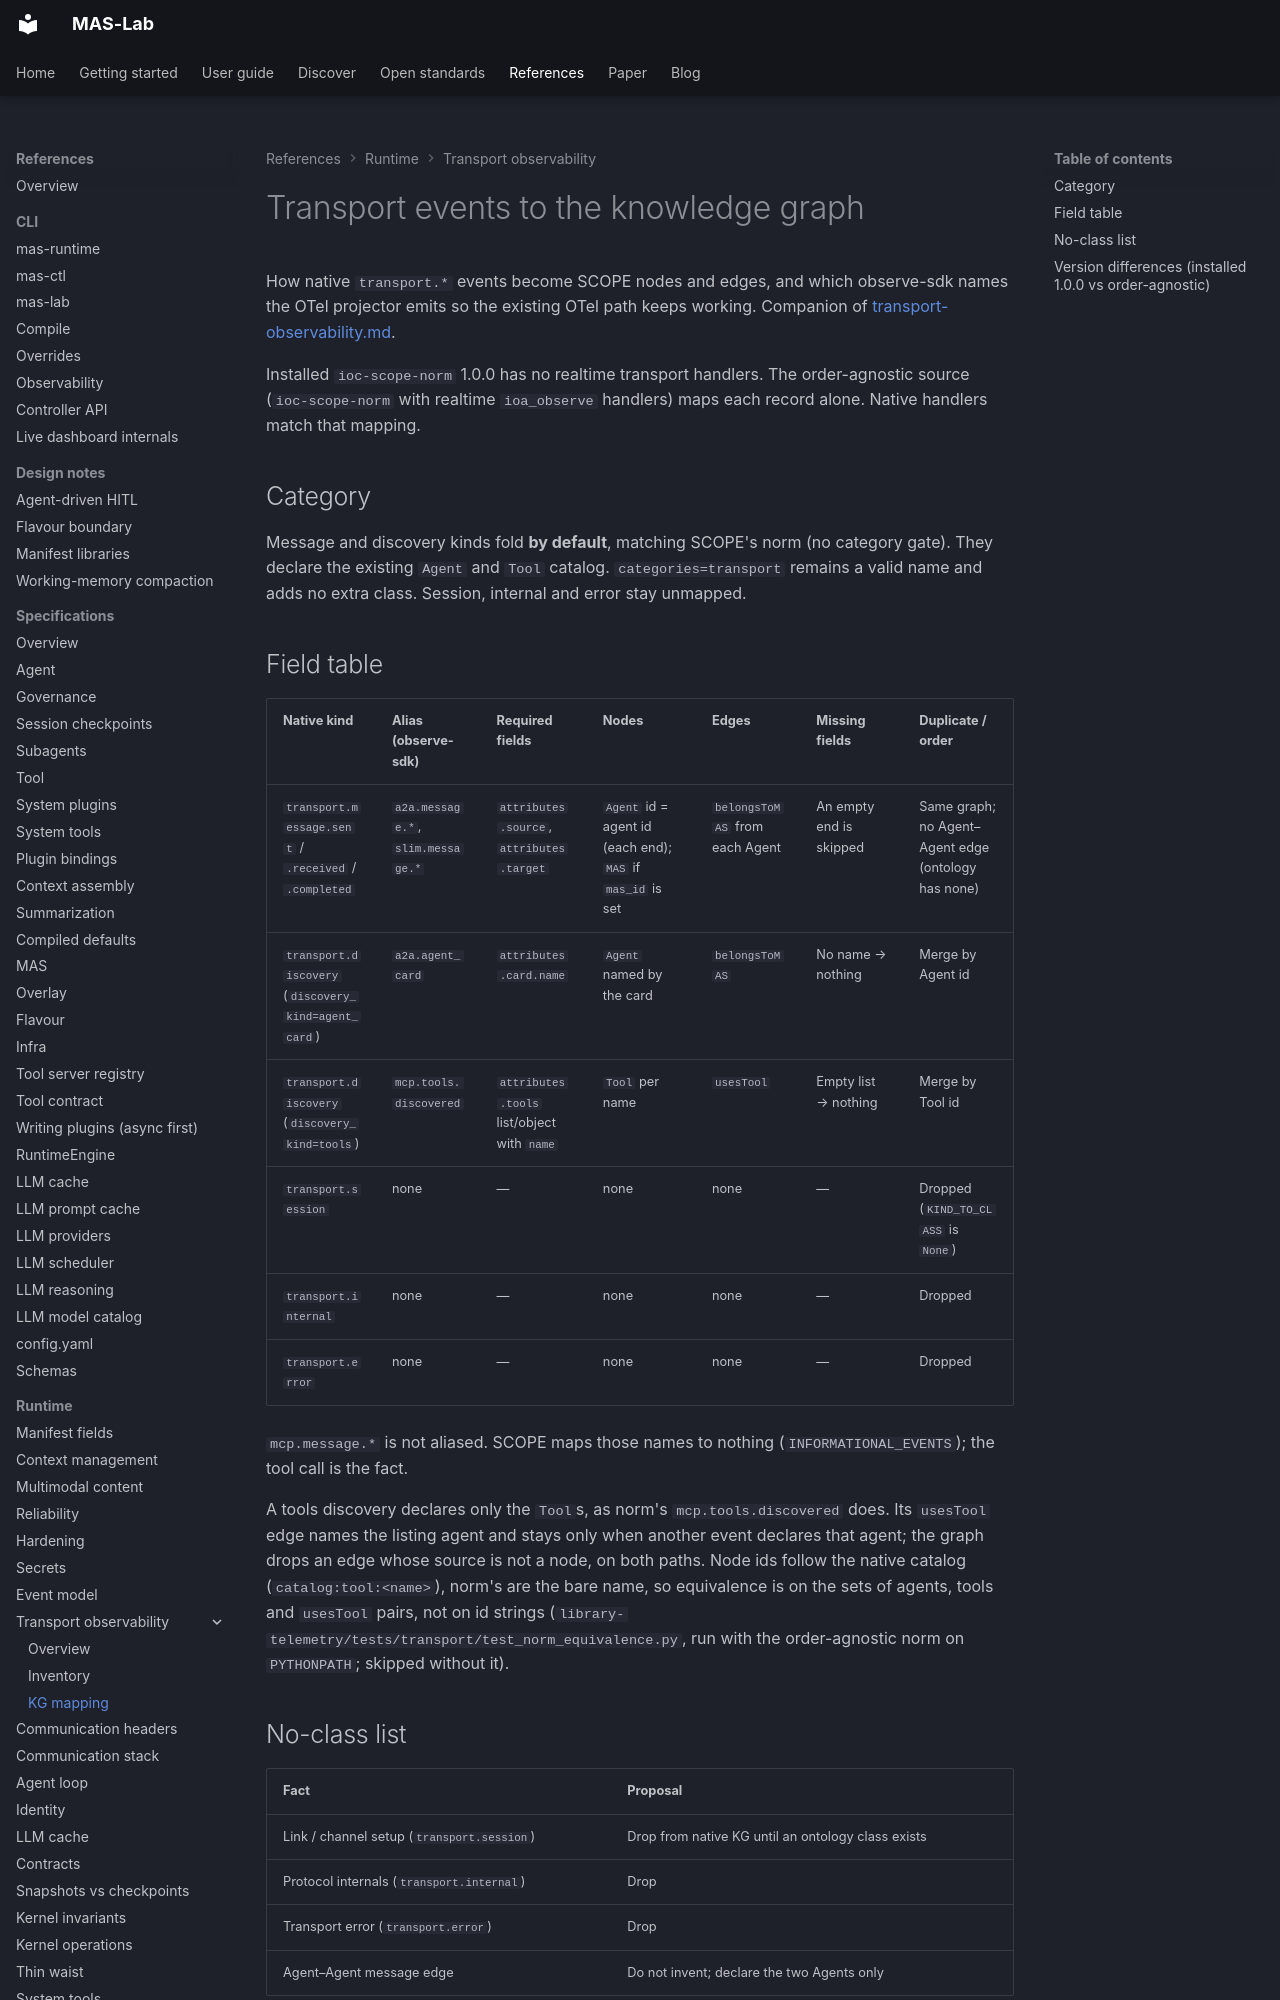

repository: ioc-project/mas-lab · page: references/transport-observability-kg-mapping/index.html · generator: mkdocs

<!--
  Copyright (c) 2026 Cisco Systems, Inc. and its affiliates
  SPDX-License-Identifier: Apache-2.0
-->
# Transport events to the knowledge graph

How native `transport.*` events become SCOPE nodes and edges, and which
observe-sdk names the OTel projector emits so the existing OTel path keeps
working. Companion of
[transport-observability.md](transport-observability.md).

Installed `ioc-scope-norm` 1.0.0 has no realtime transport handlers. The
order-agnostic source (`ioc-scope-norm` with realtime `ioa_observe`
handlers) maps each record alone. Native handlers match that mapping.

## Category

Message and discovery kinds fold **by default**, matching SCOPE's norm
(no category gate). They declare the existing `Agent` and `Tool` catalog.
`categories=transport` remains a valid name and adds no extra class.
Session, internal and error stay unmapped.
